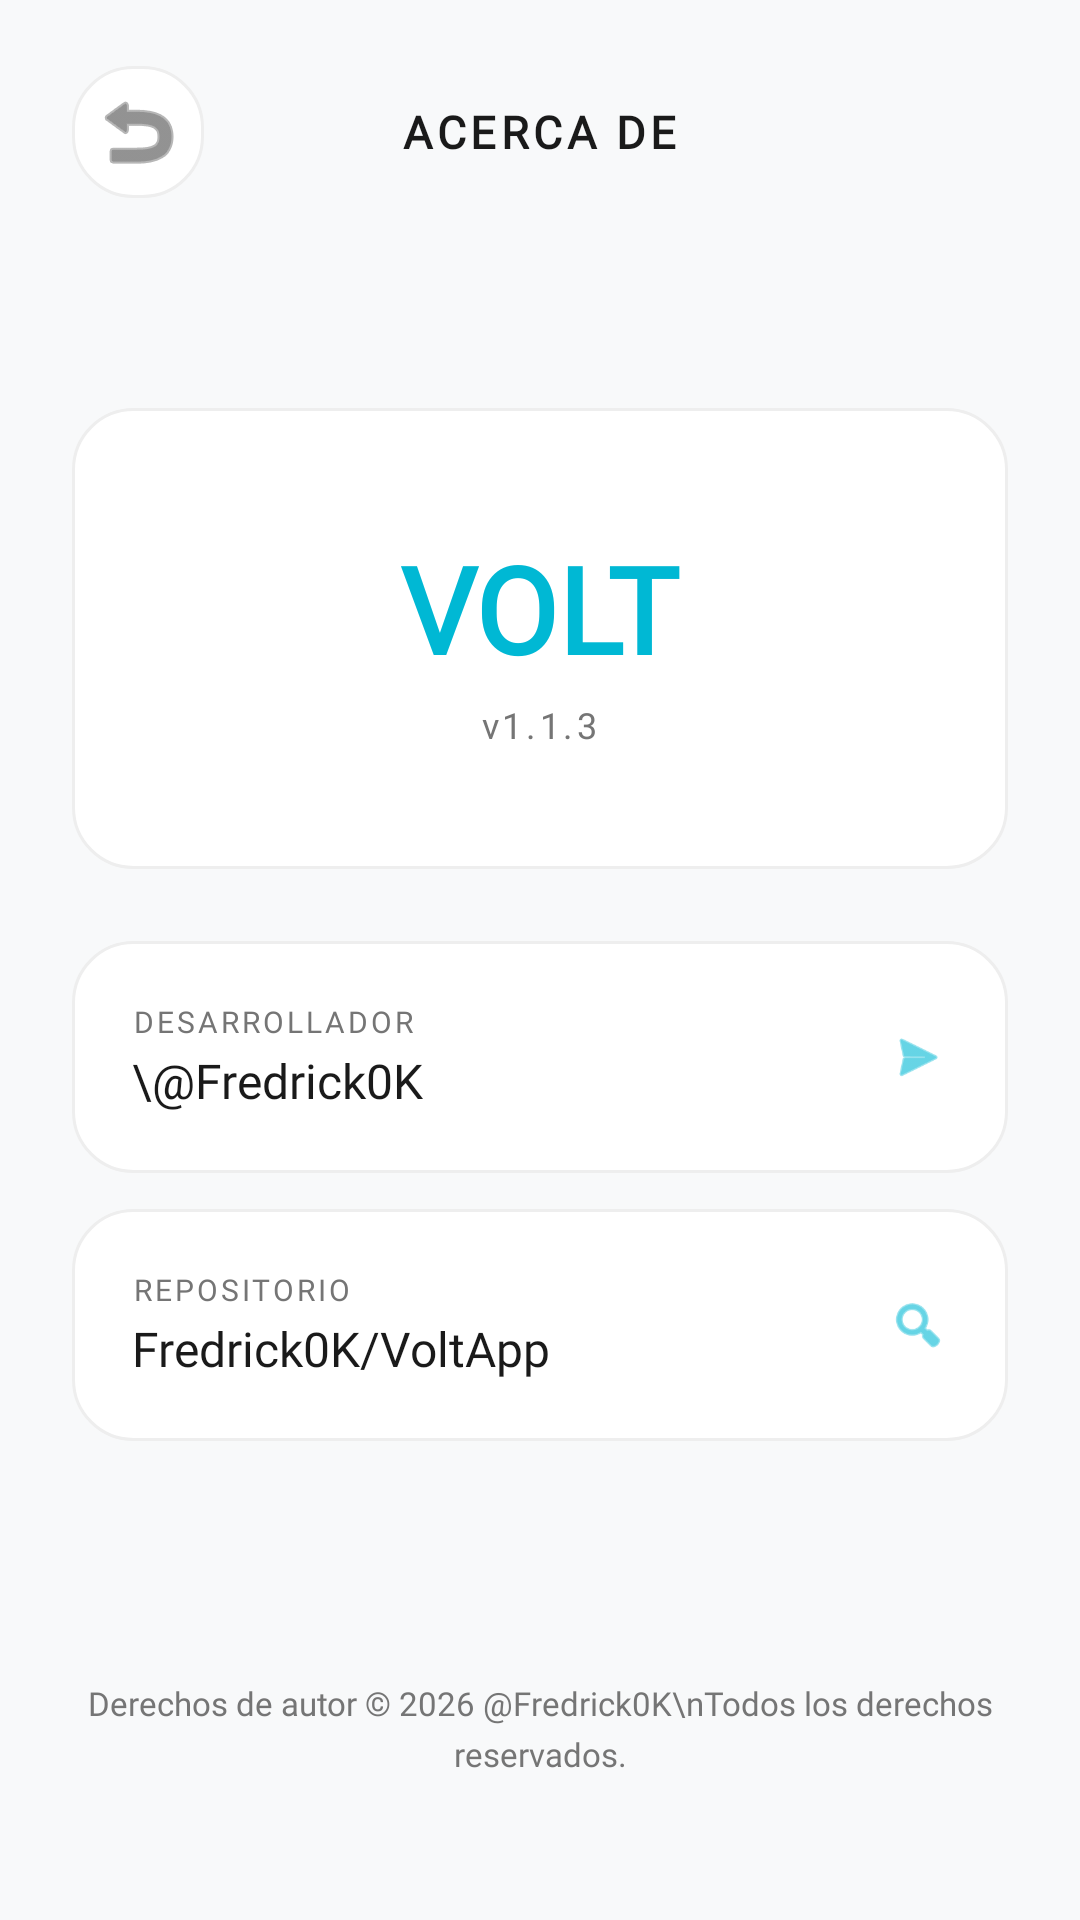

Produce the Android XML layout that renders to this screen, including the resource entries it uses.
<!-- AndroidManifest.xml: application theme Theme.Volt -->
<!-- res/layout/page_about.xml -->
<?xml version="1.0" encoding="utf-8"?>
<LinearLayout xmlns:android="http://schemas.android.com/apk/res/android"
    xmlns:app="http://schemas.android.com/apk/res-auto"
    android:id="@+id/about_container"
    android:layout_width="match_parent"
    android:layout_height="match_parent"
    android:orientation="vertical"
    android:background="@color/bg_main">

    
    <RelativeLayout
        android:id="@+id/header_container"
        android:layout_width="match_parent"
        android:layout_height="wrap_content"
        android:minHeight="88dp"
        android:paddingHorizontal="24dp">

        <ImageButton
            android:id="@+id/btn_back"
            android:layout_width="44dp"
            android:layout_height="44dp"
            android:layout_alignParentStart="true"
            android:layout_centerVertical="true"
            android:background="@drawable/bg_metro_tile"
            android:contentDescription="Volver"
            android:padding="10dp"
            android:src="@android:drawable/ic_menu_revert"
            app:tint="@color/text_secondary" />

        <TextView
            android:layout_width="wrap_content"
            android:layout_height="wrap_content"
            android:layout_centerInParent="true"
            android:fontFamily="@font/plus_jakarta_sans_medium"
            android:letterSpacing="0.1"
            android:text="@string/acerca_de"
            android:textColor="@color/text_primary"
            android:textSize="15sp"
            android:textStyle="bold" />
    </RelativeLayout>

    <ScrollView
        android:layout_width="match_parent"
        android:layout_height="0dp"
        android:layout_weight="1"
        android:fillViewport="true"
        android:scrollbars="none">

        <LinearLayout
            android:layout_width="match_parent"
            android:layout_height="wrap_content"
            android:orientation="vertical"
            android:gravity="center_horizontal"
            android:paddingHorizontal="24dp"
            android:paddingTop="48dp"
            android:paddingBottom="48dp">

            
            <LinearLayout
                android:layout_width="match_parent"
                android:layout_height="wrap_content"
                android:orientation="vertical"
                android:gravity="center"
                android:paddingVertical="40dp"
                android:background="@drawable/bg_metro_tile"
                android:layout_marginBottom="24dp">

                <TextView
                    android:id="@+id/tv_version"
                    android:layout_width="wrap_content"
                    android:layout_height="wrap_content"
                    android:text="VOLT"
                    android:textSize="40sp"
                    android:fontFamily="@font/plus_jakarta_sans_medium"
                    android:textColor="@color/accent_primary"
                    android:textStyle="bold"/>

                <TextView
                    android:id="@+id/tv_version_build"
                    android:layout_width="wrap_content"
                    android:layout_height="wrap_content"
                    android:text="v1.1.3"
                    android:textSize="12sp"
                    android:textColor="@color/text_muted"
                    android:layout_marginTop="4dp"
                    android:letterSpacing="0.1"/>
            </LinearLayout>

            
            <LinearLayout
                android:layout_width="match_parent"
                android:layout_height="wrap_content"
                android:orientation="vertical">

                
                <LinearLayout
                    android:id="@+id/card_dev"
                    android:layout_width="match_parent"
                    android:layout_height="wrap_content"
                    android:orientation="horizontal"
                    android:gravity="center_vertical"
                    android:padding="20dp"
                    android:background="@drawable/bg_metro_tile"
                    android:layout_marginBottom="12dp">

                    <LinearLayout
                        android:layout_width="0dp"
                        android:layout_height="wrap_content"
                        android:layout_weight="1"
                        android:orientation="vertical">
                        <TextView
                            android:layout_width="wrap_content"
                            android:layout_height="wrap_content"
                            android:text="@string/desarrollador"
                            android:textSize="10sp"
                            android:textColor="@color/text_muted"
                            android:letterSpacing="0.1"/>
                        <TextView
                            android:id="@+id/tv_dev"
                            android:layout_width="wrap_content"
                            android:layout_height="wrap_content"
                            android:text="\@Fredrick0K"
                            android:textSize="16sp"
                            android:textColor="@color/text_primary"
                            android:layout_marginTop="2dp"/>
                    </LinearLayout>

                    <ImageView
                        android:layout_width="20dp"
                        android:layout_height="20dp"
                        android:src="@android:drawable/ic_menu_send"
                        app:tint="@color/accent_primary"/>
                </LinearLayout>

                
                <LinearLayout
                    android:id="@+id/card_github"
                    android:layout_width="match_parent"
                    android:layout_height="wrap_content"
                    android:orientation="horizontal"
                    android:gravity="center_vertical"
                    android:padding="20dp"
                    android:background="@drawable/bg_metro_tile"
                    android:layout_marginBottom="12dp">

                    <LinearLayout
                        android:layout_width="0dp"
                        android:layout_height="wrap_content"
                        android:layout_weight="1"
                        android:orientation="vertical">
                        <TextView
                            android:layout_width="wrap_content"
                            android:layout_height="wrap_content"
                            android:text="@string/repositorio"
                            android:textSize="10sp"
                            android:textColor="@color/text_muted"
                            android:letterSpacing="0.1"/>
                        <TextView
                            android:id="@+id/tv_github"
                            android:layout_width="wrap_content"
                            android:layout_height="wrap_content"
                            android:text="Fredrick0K/VoltApp"
                            android:textSize="16sp"
                            android:textColor="@color/text_primary"
                            android:layout_marginTop="2dp"/>
                    </LinearLayout>

                    <ImageView
                        android:layout_width="20dp"
                        android:layout_height="20dp"
                        android:src="@android:drawable/ic_menu_search"
                        app:tint="@color/accent_primary" />
                </LinearLayout>

            </LinearLayout>

            
            <View
                android:layout_width="match_parent"
                android:layout_height="0dp"
                android:layout_weight="1" />

            
            <TextView
                android:id="@+id/tv_copyright"
                android:layout_width="wrap_content"
                android:layout_height="wrap_content"
                android:layout_marginTop="32dp"
                android:gravity="center"
                android:text="Derechos de autor © 2026 @Fredrick0K\nTodos los derechos reservados."
                android:textColor="@color/text_muted"
                android:textSize="11sp"
                android:lineSpacingExtra="4dp"/>

        </LinearLayout>
    </ScrollView>

</LinearLayout>
<!-- resources referenced by this layout -->
<resources>
  <color name="accent_primary">#00B8D4</color>
  <color name="bg_main">#F8F9FA</color>
  <color name="text_muted">#757575</color>
  <color name="text_primary">#1A1A1A</color>
  <color name="text_secondary">#4A4A4A</color>
  <!-- drawable bg_metro_tile (drawable) -->
  <?xml version="1.0" encoding="utf-8"?>
  <shape xmlns:android="http://schemas.android.com/apk/res/android"
      android:shape="rectangle">
      <solid android:color="@color/surface_card" />
      <corners android:radius="20dp" />
      <stroke android:width="1dp" android:color="@color/border_subtle" />
  </shape>
  <string name="acerca_de">ACERCA DE</string>
  <string name="desarrollador">DESARROLLADOR</string>
  <string name="repositorio">REPOSITORIO</string>
  <style name="Theme.Volt" parent="Theme.Material3.DayNight.NoActionBar">
          <item name="colorPrimary">@color/accent_primary</item>
          <item name="colorSecondary">@color/accent_secondary</item>
          <item name="android:windowBackground">@color/bg_main</item>
          <item name="android:statusBarColor">@color/bg_main</item>
          <item name="android:navigationBarColor">@color/bg_main</item>
  
          
          <item name="fontFamily">@font/plus_jakarta_sans_medium</item>
  
          
          <item name="android:windowSplashScreenBackground" tools:targetApi="31">@color/bg_main</item>
          <item name="android:windowSplashScreenAnimatedIcon" tools:targetApi="31">@mipmap/ic_launcher</item>
      </style>
  <color name="surface_card">#FFFFFF</color>
  <color name="border_subtle">#EEEEEE</color>
  <color name="accent_secondary">#6200EE</color>
</resources>
